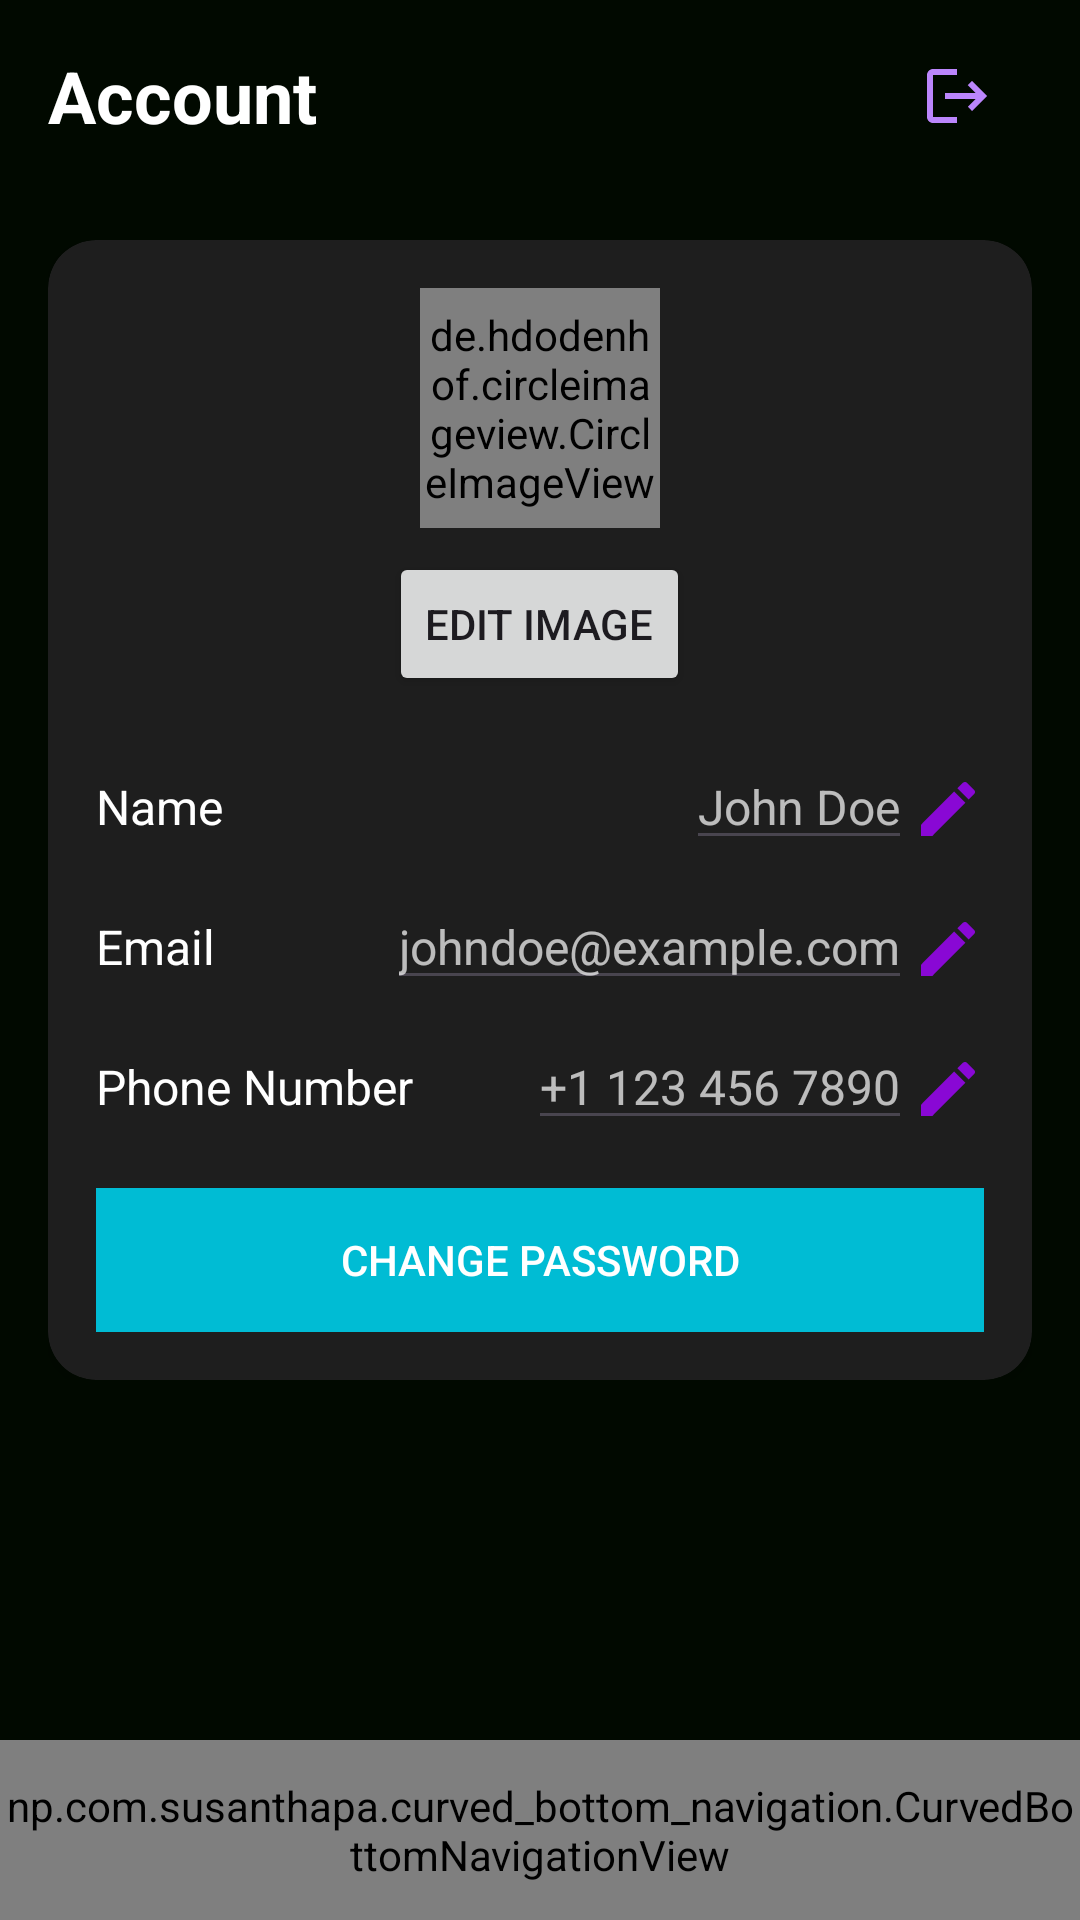

Produce the Android XML layout that renders to this screen, including the resource entries it uses.
<!-- AndroidManifest.xml: application theme Theme.MyApplication -->
<!-- res/layout/fragment_account.xml -->
<?xml version="1.0" encoding="utf-8"?>
<androidx.coordinatorlayout.widget.CoordinatorLayout
    xmlns:android="http://schemas.android.com/apk/res/android"
    xmlns:app="http://schemas.android.com/apk/res-auto"
    android:id="@+id/main"
    android:layout_width="match_parent"
    android:layout_height="match_parent"
    android:background="@color/dark_background">

    <com.google.android.material.appbar.AppBarLayout
        android:id="@+id/appBarLayout"
        android:layout_width="match_parent"
        android:layout_height="wrap_content"
        android:background="@color/dark_background">

        <androidx.appcompat.widget.Toolbar
            android:id="@+id/toolbar"
            android:layout_width="match_parent"
            android:layout_height="?attr/actionBarSize"
            app:layout_scrollFlags="scroll|enterAlways">

            <TextView
                android:id="@+id/tvAccountTitle"
                android:layout_width="wrap_content"
                android:layout_height="wrap_content"
                android:text="@string/account"
                android:textColor="@color/white"
                android:textSize="24sp"
                android:textStyle="bold" />

            <ImageButton
                android:id="@+id/btnLogout"
                android:layout_width="50dp"
                android:layout_height="50dp"
                android:layout_gravity="end"
                android:layout_marginEnd="16dp"
                android:background="@color/dark_background"
                android:src="@drawable/inventory_logout"
                app:tint="@color/accent_light" />

        </androidx.appcompat.widget.Toolbar>

    </com.google.android.material.appbar.AppBarLayout>

    <androidx.core.widget.NestedScrollView
        android:layout_width="match_parent"
        android:layout_height="match_parent"
        app:layout_behavior="@string/appbar_scrolling_view_behavior">

        

        <LinearLayout
            android:layout_width="match_parent"
            android:layout_height="wrap_content"
            android:orientation="vertical"
            android:padding="16dp">

            
            <androidx.cardview.widget.CardView
                android:layout_width="match_parent"
                android:layout_height="wrap_content"
                app:cardBackgroundColor="@color/card_background"
                app:cardCornerRadius="16dp">

                <LinearLayout
                    android:layout_width="match_parent"
                    android:layout_height="wrap_content"
                    android:orientation="vertical"
                    android:padding="16dp">

                    <de.hdodenhof.circleimageview.CircleImageView
                        android:id="@+id/ivUserProfile"
                        android:layout_width="80dp"
                        android:layout_height="80dp"
                        android:layout_gravity="center_horizontal"
                        android:src="@drawable/inventory_account" />

                    <Button
                        android:id="@+id/btnEditImage"
                        android:layout_width="wrap_content"
                        android:layout_height="wrap_content"
                        android:layout_gravity="center_horizontal"
                        android:layout_marginTop="8dp"
                        android:text="Edit Image" />

                    <LinearLayout
                        android:layout_width="match_parent"
                        android:layout_height="wrap_content"
                        android:layout_marginTop="16dp"
                        android:orientation="horizontal">

                        <TextView
                            android:layout_width="0dp"
                            android:layout_height="wrap_content"
                            android:layout_weight="1"
                            android:text="Name"
                            android:textColor="@color/white"
                            android:textSize="16sp" />

                        <EditText
                            android:id="@+id/etUserName"
                            android:layout_width="wrap_content"
                            android:layout_height="wrap_content"
                            android:focusable="true"
                            android:text="John Doe"
                            android:textColor="@color/white_70"
                            android:textSize="16sp" />

                        <Button
                            android:id="@+id/btnEditName"
                            android:layout_width="24dp"
                            android:layout_height="24dp"
                            android:background="@drawable/inventory_edit"
                            android:visibility="visible" />

                    </LinearLayout>

                    <LinearLayout
                        android:layout_width="match_parent"
                        android:layout_height="wrap_content"
                        android:layout_marginTop="8dp"
                        android:orientation="horizontal">

                        <TextView
                            android:layout_width="0dp"
                            android:layout_height="wrap_content"
                            android:layout_weight="1"
                            android:text="Email"
                            android:textColor="@color/white"
                            android:textSize="16sp" />

                        <EditText
                            android:id="@+id/etUserEmail"
                            android:layout_width="wrap_content"
                            android:layout_height="wrap_content"
                            android:focusable="false"
                            android:text="johndoe@example.com"
                            android:textColor="@color/white_70"
                            android:textSize="16sp" />

                        <Button
                            android:id="@+id/btnEditEmail"
                            android:layout_width="24dp"
                            android:layout_height="24dp"
                            android:background="@drawable/inventory_edit"
                            android:visibility="visible" />

                    </LinearLayout>

                    <LinearLayout
                        android:layout_width="match_parent"
                        android:layout_height="wrap_content"
                        android:layout_marginTop="8dp"
                        android:orientation="horizontal">

                        <TextView
                            android:layout_width="0dp"
                            android:layout_height="wrap_content"
                            android:layout_weight="1"
                            android:text="Phone Number"
                            android:textColor="@color/white"
                            android:textSize="16sp" />

                        <EditText
                            android:id="@+id/etUserPhoneNumber"
                            android:layout_width="wrap_content"
                            android:layout_height="wrap_content"
                            android:focusable="false"
                            android:text="+1 123 456 7890"
                            android:textColor="@color/white_70"
                            android:textSize="16sp" />

                        <Button
                            android:id="@+id/btnEditPhoneNumber"
                            android:layout_width="24dp"
                            android:layout_height="24dp"
                            android:background="@drawable/inventory_edit"
                            android:visibility="visible" />

                    </LinearLayout>

                    <Button
                        android:id="@+id/btnChangePassword"
                        android:layout_width="match_parent"
                        android:layout_height="wrap_content"
                        android:layout_marginTop="16dp"
                        android:background="@color/accent_teal"
                        android:text="Change Password"
                        android:textColor="@color/white" />

                </LinearLayout>

            </androidx.cardview.widget.CardView>

        </LinearLayout>

    </androidx.core.widget.NestedScrollView>

    
    <np.com.susanthapa.curved_bottom_navigation.CurvedBottomNavigationView
        android:id="@+id/bottomNav"
        android:layout_width="match_parent"
        android:layout_height="60dp"
        android:layout_gravity="bottom"
        android:background="@color/card_background"
        android:scrollIndicators="left"
        app:cbn_bg="@color/card_background"
        app:cbn_fabBg="@color/card_background"
        app:cbn_selectedColor="@color/accent_teal"
        app:cbn_unSelectedColor="@color/purple_500" />

</androidx.coordinatorlayout.widget.CoordinatorLayout>
<!-- resources referenced by this layout -->
<resources>
  <color name="accent_light">#BB86FC</color>
  <color name="accent_teal">#FF00BCD4</color>
  <color name="card_background">#1E1E1E</color>
  <color name="dark_background">#010900</color>
  <color name="purple_500">#FF6200EE</color>
  <color name="white">#FFFFFFFF</color>
  <color name="white_70">#B3FFFFFF</color>
  <!-- drawable inventory_account (drawable) -->
  <vector xmlns:android="http://schemas.android.com/apk/res/android" android:height="24dp" android:tint="@color/accent_teal" android:viewportHeight="24" android:viewportWidth="24" android:width="24dp">
        
      <path android:fillColor="@android:color/white" android:pathData="M12,2C6.48,2 2,6.48 2,12s4.48,10 10,10s10,-4.48 10,-10S17.52,2 12,2zM12,6c1.93,0 3.5,1.57 3.5,3.5S13.93,13 12,13s-3.5,-1.57 -3.5,-3.5S10.07,6 12,6zM12,20c-2.03,0 -4.43,-0.82 -6.14,-2.88C7.55,15.8 9.68,15 12,15s4.45,0.8 6.14,2.12C16.43,19.18 14.03,20 12,20z"/>
      
  </vector>
  <!-- drawable inventory_edit (drawable) -->
  <vector xmlns:android="http://schemas.android.com/apk/res/android" android:height="24dp" android:tint="#8908D5" android:viewportHeight="24" android:viewportWidth="24" android:width="24dp">
        
      <path android:fillColor="@android:color/white" android:pathData="M3,17.25V21h3.75L17.81,9.94l-3.75,-3.75L3,17.25zM20.71,7.04c0.39,-0.39 0.39,-1.02 0,-1.41l-2.34,-2.34c-0.39,-0.39 -1.02,-0.39 -1.41,0l-1.83,1.83 3.75,3.75 1.83,-1.83z"/>
      
  </vector>
  <!-- drawable inventory_logout (drawable) -->
  <vector xmlns:android="http://schemas.android.com/apk/res/android" android:autoMirrored="true" android:height="24dp" android:tint="#08D5BD" android:viewportHeight="24" android:viewportWidth="24" android:width="24dp">
        
      <path android:fillColor="@android:color/white" android:pathData="M17,7l-1.41,1.41L18.17,11H8v2h10.17l-2.58,2.58L17,17l5,-5zM4,5h8V3H4c-1.1,0 -2,0.9 -2,2v14c0,1.1 0.9,2 2,2h8v-2H4V5z"/>
      
  </vector>
  <string name="account">Account</string>
  <style name="Theme.MyApplication" parent="Base.Theme.MyApplication" />
  <style name="Base.Theme.MyApplication" parent="Theme.Material3.DayNight.NoActionBar">
          
          
      </style>
</resources>
